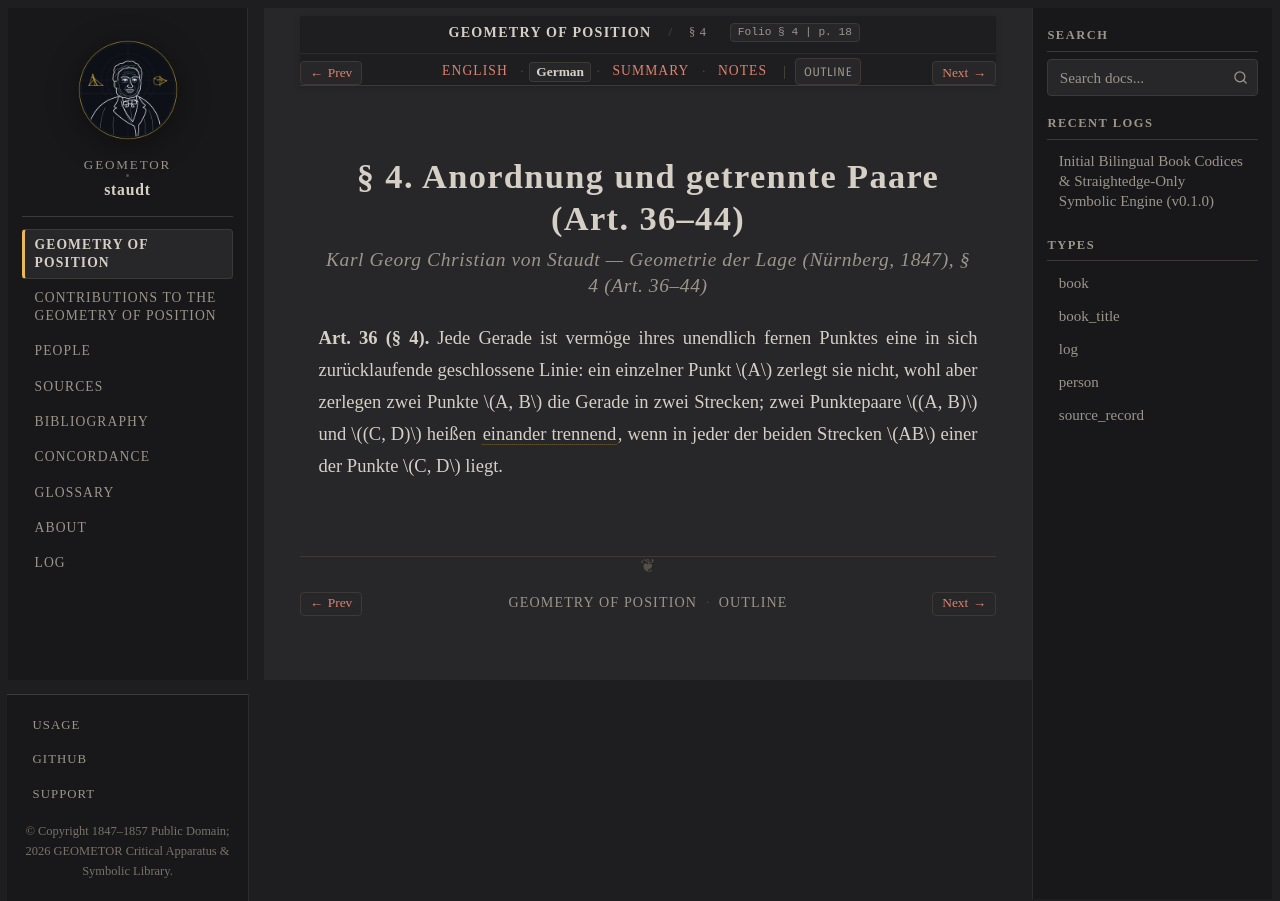

repository: geometor/staudt · page: geometrie_der_lage/sec_04/de.html · generator: sphinx

:layout: book
:canonical_id: § 4
:breadcrumb_title: § 4
:order: 5
:folio: § 4
:tracks: English: index | German: de | Summary: summary | Notes: notes

.. _geometrie-sec_04-de:

.. folio:: § 4
   :page: 18

§ 4. Anordnung und getrennte Paare (Art. 36–44)
===============================================

.. rubric:: Karl Georg Christian von Staudt — *Geometrie der Lage* (Nürnberg, 1847), § 4 (Art. 36–44)

**Art. 36 (§ 4).** Jede Gerade ist vermöge ihres unendlich fernen Punktes eine in sich zurücklaufende geschlossene Linie: ein einzelner Punkt :math:`A` zerlegt sie nicht, wohl aber zerlegen zwei Punkte :math:`A, B` die Gerade in zwei Strecken; zwei Punktepaare :math:`(A, B)` und :math:`(C, D)` heißen :term:`einander trennend <getrennte-paare>`, wenn in jeder der beiden Strecken :math:`AB` einer der Punkte :math:`C, D` liegt.
